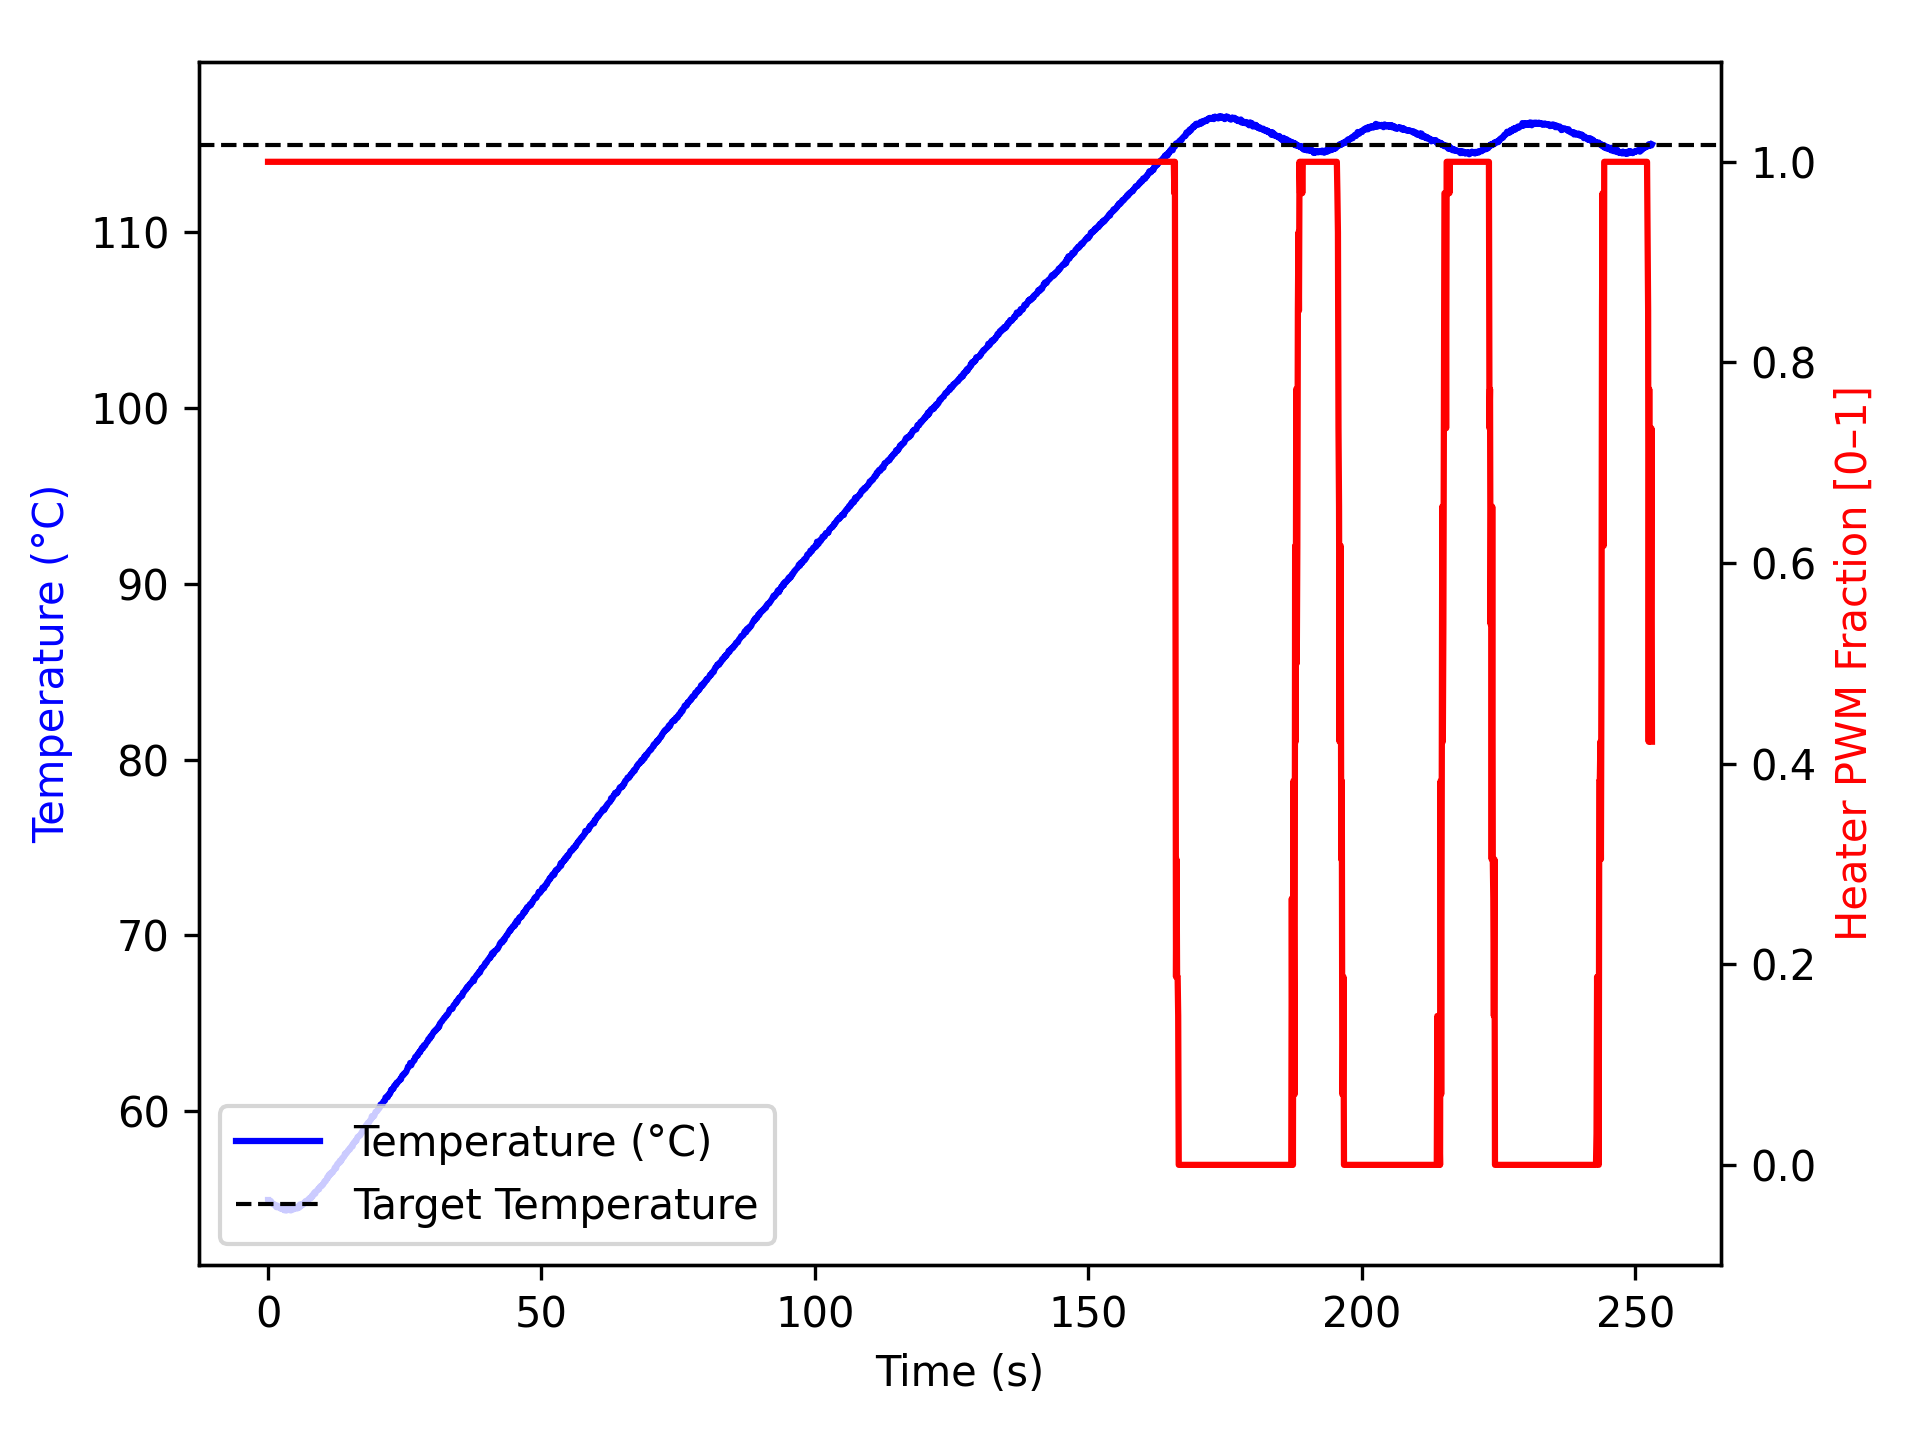

Source data for this figure (header and first rows):
time_ms, temperature, heater
5, 54.93, 1.0
5, 54.91, 1.0
105, 54.91, 1.0
207, 54.84, 1.0
307, 54.81, 1.0
407, 54.77, 1.0
508, 54.88, 1.0
608, 54.82, 1.0
708, 54.77, 1.0
809, 54.72, 1.0
909, 54.72, 1.0
1010, 54.68, 1.0
1110, 54.68, 1.0
1210, 54.67, 1.0
1310, 54.65, 1.0
1410, 54.59, 1.0
1510, 54.52, 1.0
1611, 54.52, 1.0
1711, 54.61, 1.0
1812, 54.59, 1.0
1913, 54.52, 1.0
2013, 54.52, 1.0
2113, 54.49, 1.0
2214, 54.52, 1.0
2314, 54.45, 1.0
2414, 54.42, 1.0
2515, 54.45, 1.0
2615, 54.42, 1.0
2716, 54.4, 1.0
2816, 54.45, 1.0
2916, 54.38, 1.0
3016, 54.34, 1.0
3116, 54.34, 1.0
3216, 54.34, 1.0
3317, 54.38, 1.0
3417, 54.34, 1.0
3518, 54.34, 1.0
3619, 54.41, 1.0
3719, 54.38, 1.0
3819, 54.4, 1.0
3920, 54.37, 1.0
4020, 54.42, 1.0
4120, 54.34, 1.0
4221, 54.34, 1.0
4322, 54.37, 1.0
4422, 54.38, 1.0
4522, 54.38, 1.0
4622, 54.4, 1.0
4722, 54.47, 1.0
4822, 54.49, 1.0
4922, 54.45, 1.0
5022, 54.47, 1.0
5123, 54.52, 1.0
5223, 54.52, 1.0
5324, 54.45, 1.0
5424, 54.49, 1.0
5524, 54.57, 1.0
5625, 54.52, 1.0
5725, 54.5, 1.0
5825, 54.68, 1.0
... 2,463 more rows
